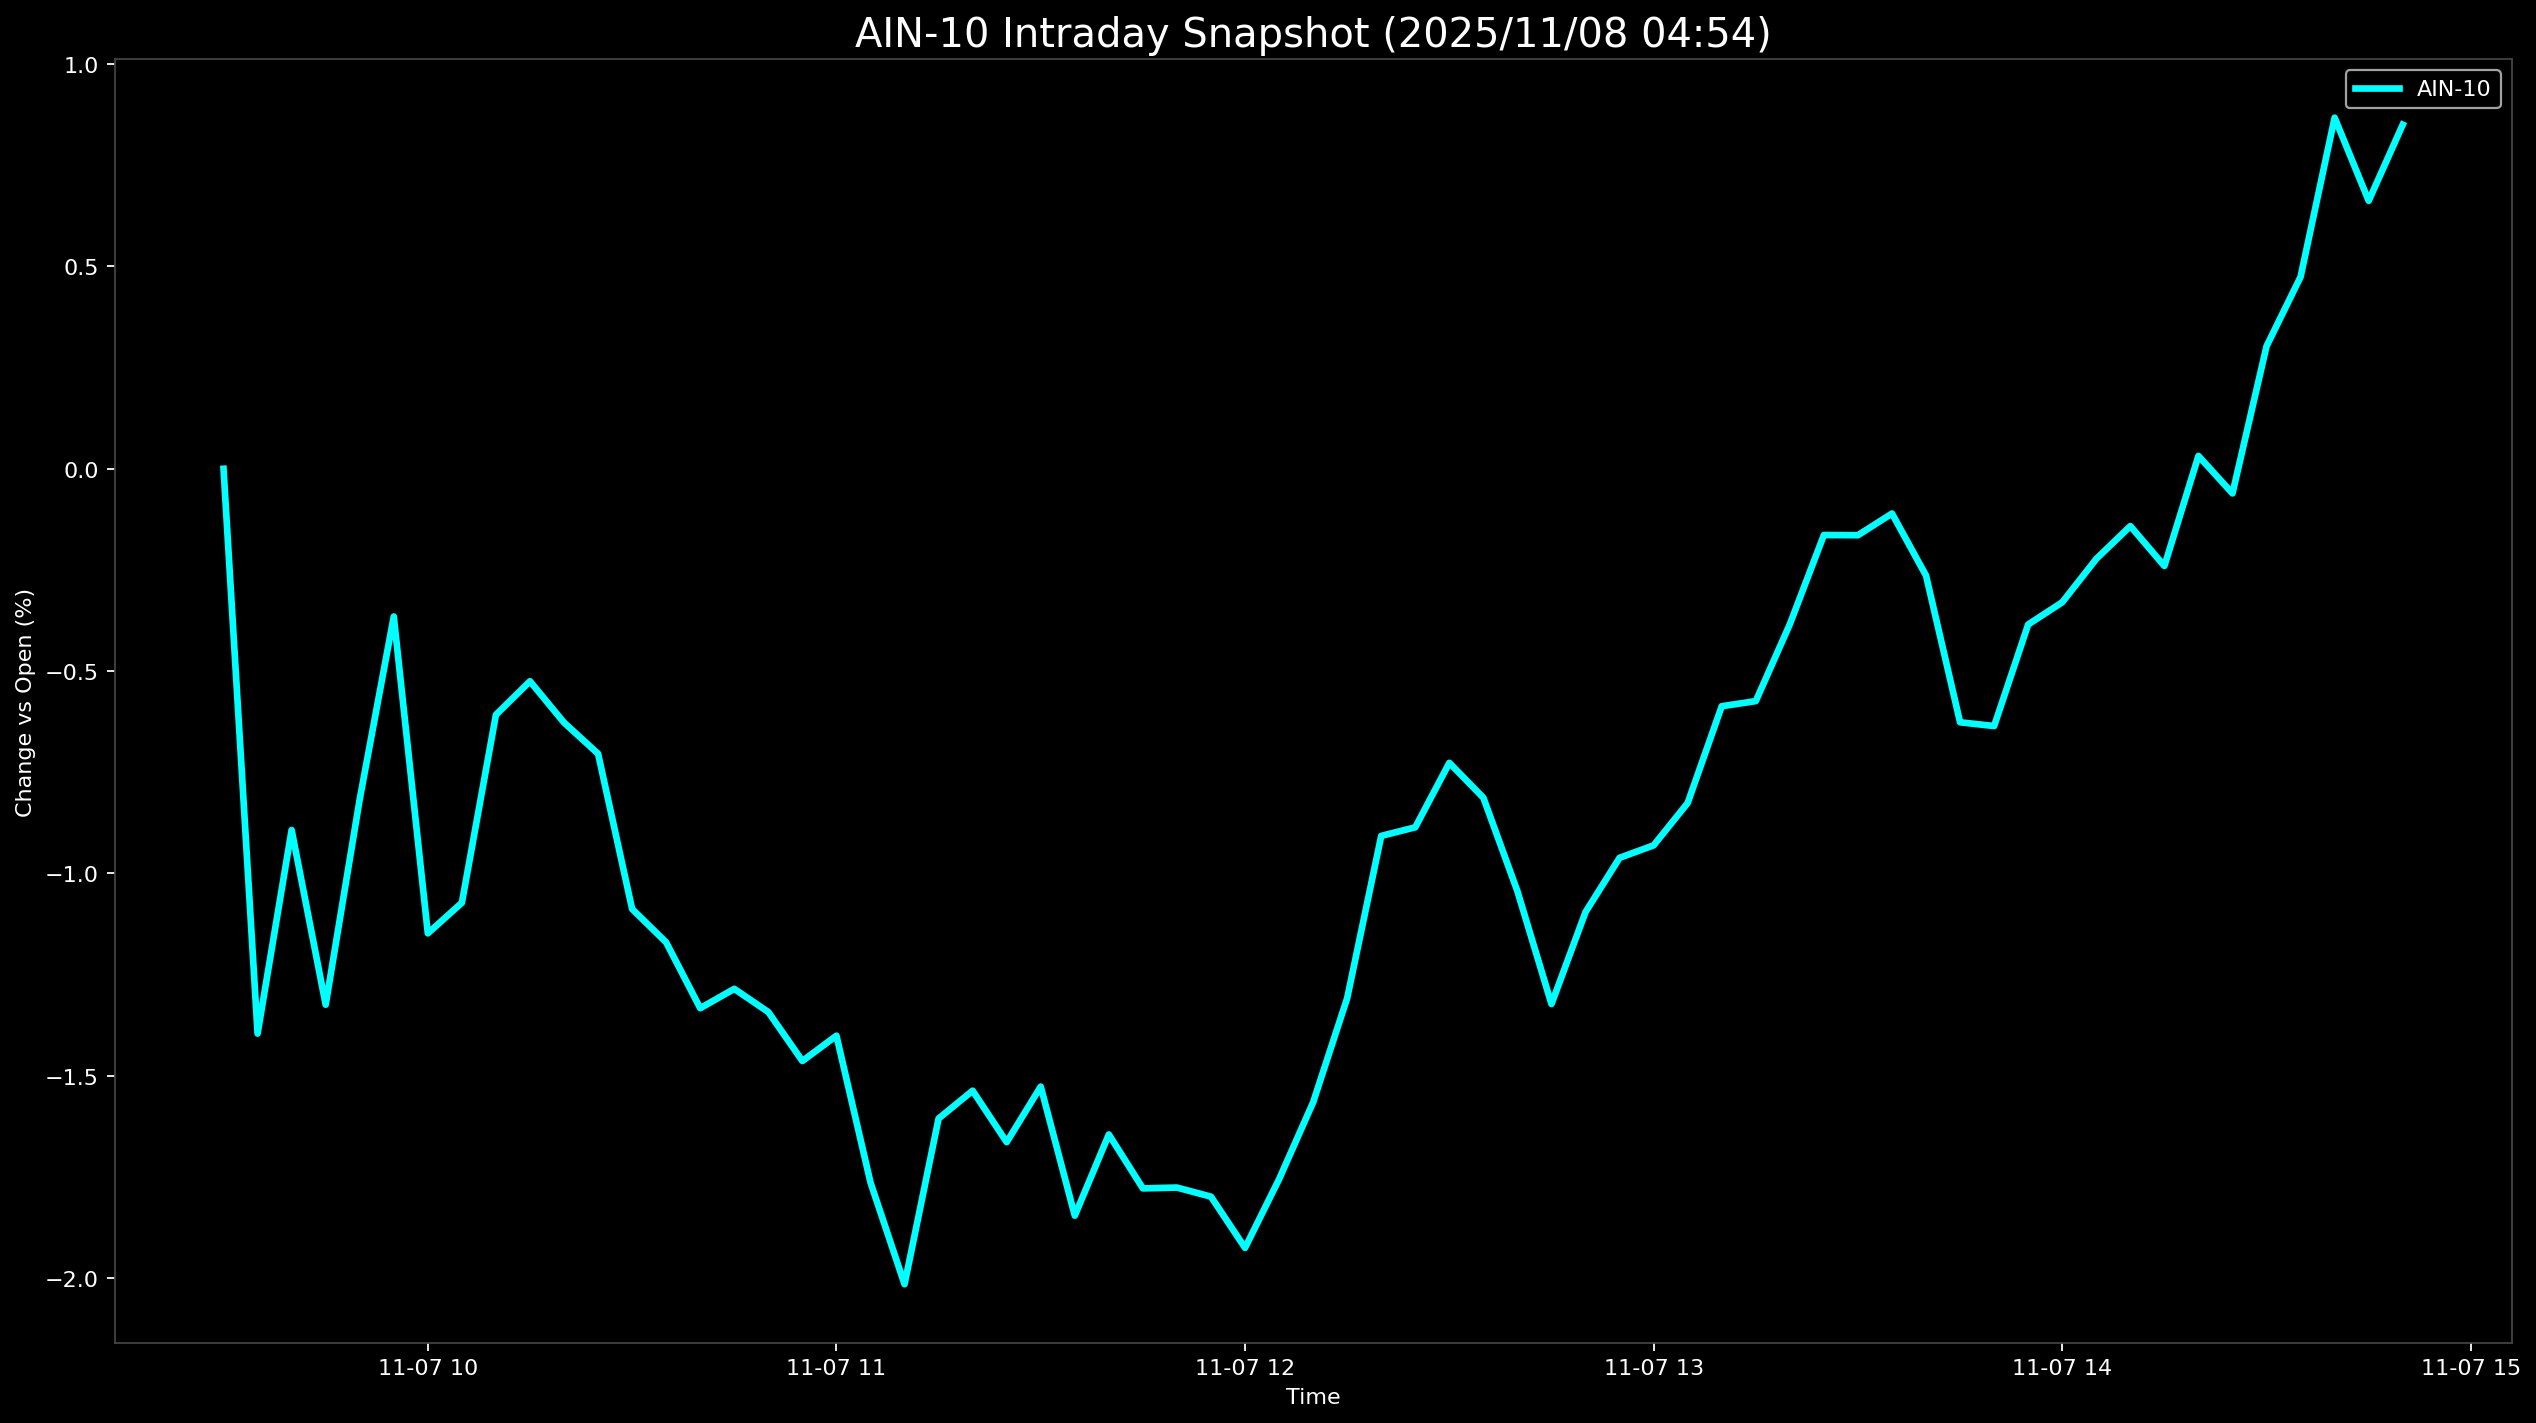

The data file committed next to this chart (first rows):
Datetime, AIN-10
2025-11-07 09:30:00, 0.0
2025-11-07 09:35:00, -1.396
2025-11-07 09:40:00, -0.8927
2025-11-07 09:45:00, -1.324
2025-11-07 09:50:00, -0.8164
2025-11-07 09:55:00, -0.3651
2025-11-07 10:00:00, -1.148
2025-11-07 10:05:00, -1.072
2025-11-07 10:10:00, -0.6079
2025-11-07 10:15:00, -0.5251
2025-11-07 10:20:00, -0.6272
2025-11-07 10:25:00, -0.7042
2025-11-07 10:30:00, -1.088
2025-11-07 10:35:00, -1.17
2025-11-07 10:40:00, -1.333
2025-11-07 10:45:00, -1.285
2025-11-07 10:50:00, -1.343
2025-11-07 10:55:00, -1.464
2025-11-07 11:00:00, -1.401
2025-11-07 11:05:00, -1.764
2025-11-07 11:10:00, -2.015
2025-11-07 11:15:00, -1.606
2025-11-07 11:20:00, -1.537
2025-11-07 11:25:00, -1.664
2025-11-07 11:30:00, -1.527
2025-11-07 11:35:00, -1.846
2025-11-07 11:40:00, -1.645
2025-11-07 11:45:00, -1.778
2025-11-07 11:50:00, -1.776
2025-11-07 11:55:00, -1.799
2025-11-07 12:00:00, -1.925
2025-11-07 12:05:00, -1.756
2025-11-07 12:10:00, -1.566
2025-11-07 12:15:00, -1.308
2025-11-07 12:20:00, -0.9073
2025-11-07 12:25:00, -0.886
2025-11-07 12:30:00, -0.7267
2025-11-07 12:35:00, -0.8129
2025-11-07 12:40:00, -1.044
2025-11-07 12:45:00, -1.323
2025-11-07 12:50:00, -1.095
2025-11-07 12:55:00, -0.9614
2025-11-07 13:00:00, -0.9306
2025-11-07 13:05:00, -0.8259
2025-11-07 13:10:00, -0.5868
2025-11-07 13:15:00, -0.5741
2025-11-07 13:20:00, -0.3841
2025-11-07 13:25:00, -0.1637
2025-11-07 13:30:00, -0.1642
2025-11-07 13:35:00, -0.1106
2025-11-07 13:40:00, -0.2639
2025-11-07 13:45:00, -0.6265
2025-11-07 13:50:00, -0.6357
2025-11-07 13:55:00, -0.3847
2025-11-07 14:00:00, -0.3299
2025-11-07 14:05:00, -0.2227
2025-11-07 14:10:00, -0.1416
2025-11-07 14:15:00, -0.2402
2025-11-07 14:20:00, 0.0318
2025-11-07 14:25:00, -0.06079
... 5 more rows
